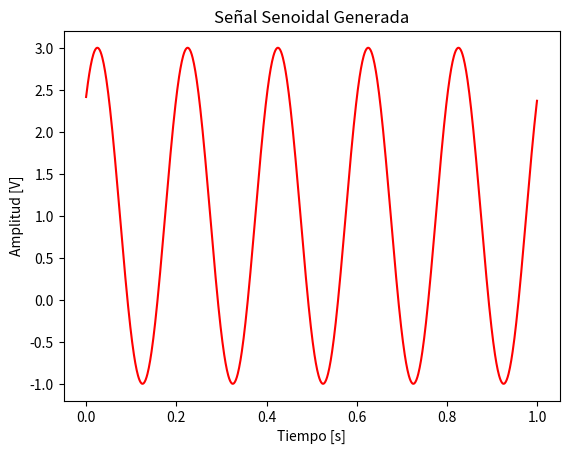
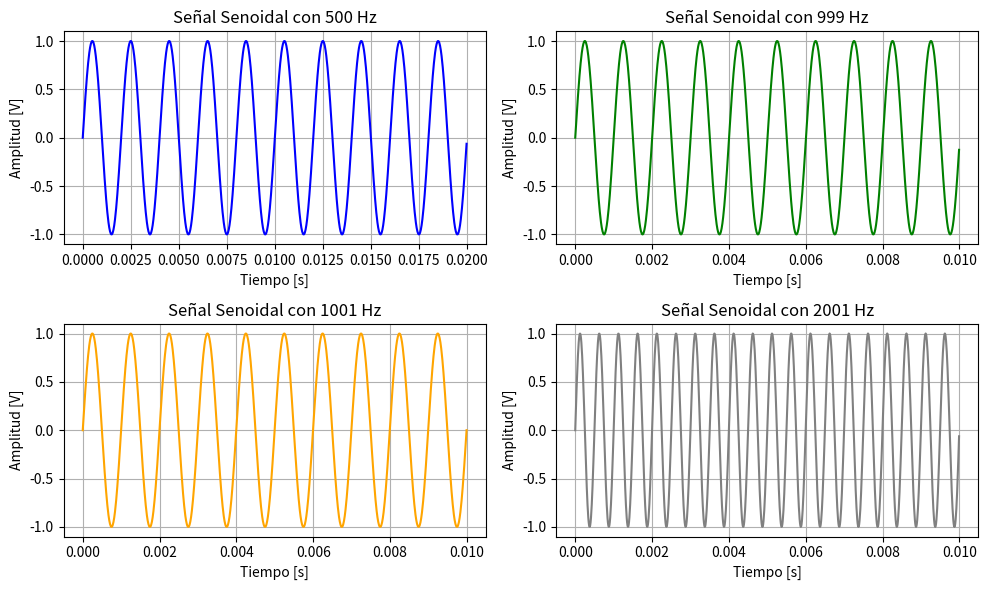
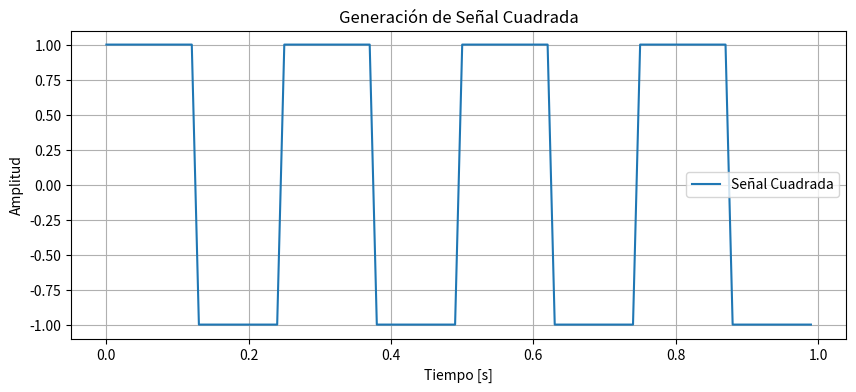

These charts were generated, in order, by the following Python code:
# Primero importo la libreria numpy
import numpy as np
import matplotlib.pyplot as plt

# Defino mi funcion
def mi_funcion_sen(amplitud = 1, offset = 0, frecuencia = 1, fase = 0, N = 1000, frecADC = 1000):
    """
    - amplitud: es la amplitud maxima. [amplitud] = [V]
    - offset: es mi amplitud media. [offset] = [V]
    - frecuencia: es la frecuencia de la señal. [frecuencia] = [Hz]
    - fase: es la fase inicial. [fase] = [rad]
    - N: es la cantidad de muestras a generar
    - frecADC: es la frecuencia de muestreo del ADC. [frecADC] = [Hz]
    """
    Ts = 1/frecADC # Es el tiempo en el cual se toma cada muestra

    tt = np.arange(start = 0, stop= N*Ts, step = Ts)

    xx = amplitud * np.sin(2 * np.pi * frecuencia * tt + fase) + offset

    return tt, xx


# Defino mis variables
N = 1000 
amplitud = 2
offset = 1
frecuencia = 5
fase = np.pi/4
frecADC = 1000

# Llamo a mi funcion
tt, xx = mi_funcion_sen(amplitud, offset, frecuencia, fase, N, frecADC)

# Grafico la señal
plt.title("Señal Senoidal Generada")
plt.xlabel('Tiempo [s]')
plt.ylabel('Amplitud [V]')
plt.plot(tt, xx, linestyle = '-', color = 'r' ) # Genero el grafico de la señal con linea 'continua' de color 'rojo'

# --------------------------------------- EJERCICIO BONUS --------------------------------------- 

# --------------------------------------- ITEM 1 ---------------------------------------
# Genero otra ventana para los graficos
plt.figure(figsize=(10, 6))  # Tamaño de la figura (ancho, alto)

# Señal 500 Hz, es Nyquist
plt.subplot(2, 2, 1)
tt, xx = mi_funcion_sen(1, 0, 500, 0, 1000, 50000)
plt.plot(tt, xx, '-', color='blue')
plt.title("Señal Senoidal con 500 Hz")
plt.xlabel("Tiempo [s]")
plt.ylabel("Amplitud [V]")
plt.grid(True)

# Señal 999 Hz
plt.subplot(2, 2, 2)
tt, xx = mi_funcion_sen(1, 0, 999, 0, 1000, 100000)
plt.plot(tt, xx, '-', color='green')
plt.title("Señal Senoidal con 999 Hz")
plt.xlabel("Tiempo [s]")
plt.ylabel("Amplitud [V]")
plt.grid(True)

# Señal 1001 Hz
plt.subplot(2, 2, 3)
tt, xx = mi_funcion_sen(1, 0, 1001, 0, 1000, 100000)
plt.plot(tt, xx, '-', color='orange')
plt.title("Señal Senoidal con 1001 Hz")
plt.xlabel("Tiempo [s]")
plt.ylabel("Amplitud [V]")
plt.grid(True)

# Señal 2001 Hz
plt.subplot(2, 2, 4)
tt, xx = mi_funcion_sen(1, 0, 2001, 0, 1000, 100000)
plt.plot(tt, xx, '-', color='grey')
plt.title("Señal Senoidal con 2001 Hz")
plt.xlabel("Tiempo [s]")
plt.ylabel("Amplitud [V]")
plt.grid(True)

plt.tight_layout()  
plt.show()

# --------------------------------------- ITEM 2 ---------------------------------------

# --------------------------------------- Grafico una señal cuadrada ---------------------------------------

from scipy import signal

def mi_funcion_cuadrada (frecuencia, frecADC, N, offset, fase):
    Ts = 1/frecADC # Es el tiempo en el cual se toma cada muestra

    ttc = np.arange(start = 0, stop= N*Ts, step = Ts)

    xxc = signal.square(2 * np.pi * frecuencia * ttc + fase) + offset

    return ttc, xxc
    
# Defino mis variables
N = 100
offset = 0
frecuencia = 4
fase = 0
frecADC = 100

# Llamo a mi funcion
ttc, xxc = mi_funcion_cuadrada(frecuencia, frecADC, N, offset, fase)

# Graficamos la señal cuadrada generada
plt.figure(figsize=(10, 4))
plt.plot(ttc, xxc, label='Señal Cuadrada')
plt.title('Generación de Señal Cuadrada')
plt.xlabel('Tiempo [s]')
plt.ylabel('Amplitud')
plt.grid(True)
plt.legend()
plt.show()

"""
OTRA MANERA DE GRAFICAR UNA SEÑAL CUADRADA USANDO scipy

from scipy.signal import sweet_poly
# Parámetros de la señal
amplitud = 1 # Volts
offset = 0 
frecuencia = 50 # Hz
fase = 0 # radianes
tiempo_total = 0.05 # segundos
frecADC = 5000 # Frecuencia de muestreo (Hz)
t = np.arange(0, tiempo_total, 1/frecADC)

# Definimos el polinomio que describe la frecuencia instantánea
# En este caso, una aproximación simple con una frecuencia constante
polinomio = np.poly1d([frecuencia])

# Generamos la señal utilizando sweep_poly
senal_senoidal = sweep_poly(t, polinomio)

# Aproximamos la señal cuadrada utilizando una combinación de senos
senal_cuadrada = np.sign(senal_senoidal)

# Graficamos la señal cuadrada generada
plt.figure(figsize=(10, 4))
plt.plot(t, senal_cuadrada, label='Señal Cuadrada Aproximada')
plt.title('Generación de Señal Cuadrada')
plt.xlabel('Tiempo [s]')
plt.ylabel('Amplitud')
plt.grid(True)
plt.legend()
plt.show()

"""



